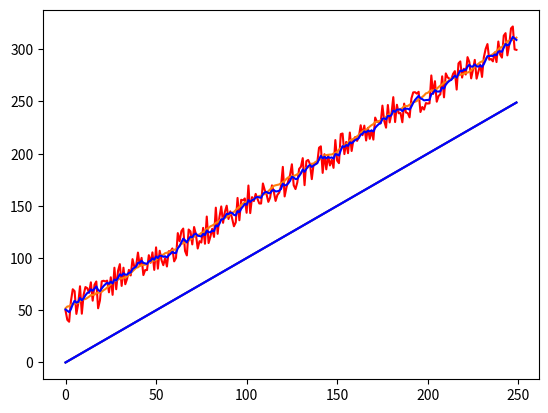

Write the Python code that produced this figure.
import numpy as np
import matplotlib.pyplot as pyplot

"""
Model constants
"""
initial_weight = 50
gain           = 1 # per day
gain_noise     = 1
epochs         = 250
actual_val = initial_weight
    
""" g-h filter constants """
g = 2/10 # Qué tanto trackea la señal original 0=nada 1=100%, responde a cambios en la señal
h = 0    # Oscilaciones del filtro resultante, responde a cambios en la tasa de cambio de la señal
weight_estimate = 50
gain_estimate   = 1

error_sensor = 0
error_gh     = 0

mms = []
act = []
ghf = []

for i in range(epochs):
    """ Model measurement generation """
    actual_val += gain + np.random.uniform(-gain_noise, gain_noise)
    measurement = np.random.uniform(actual_val-15, actual_val+15)

    mms.append((i, measurement))
    act.append((i, actual_val))

    prediction = weight_estimate + gain_estimate
    residual = measurement - prediction

    weight_estimate = prediction + g*residual
    gain_estimate   += h*residual

    ghf.append((i, weight_estimate))

    error_sensor += abs(measurement - actual_val)
    error_gh     += abs(weight_estimate - actual_val)

    print(f"Epoch {i}: actual weight: {actual_val}, sensor measurement: {round(measurement, 3)}, g-h estimate: {round(weight_estimate, 3)}")

print(f"Final errors: sensor = {round(error_sensor/epochs, 3)}, gh = {round(error_gh/epochs, 3)}")
pyplot.plot(mms, "r")
pyplot.plot(act)
pyplot.plot(ghf, "b")

pyplot.show()